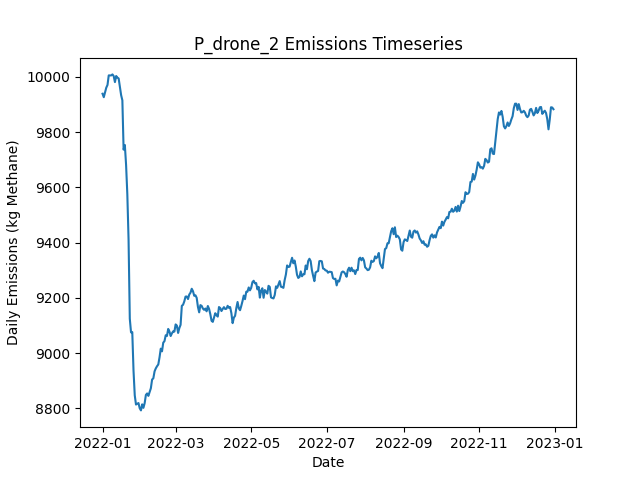

Source data for this figure (header and first rows):
Date, Daily Emissions (Kg Methane), Daily Mitigable Emissions (Kg Methane), Daily Non-Mitigable Emissions (Kg Methan…, Daily Cost ($), Active Leaks, New Leaks, Leaks Repaired, Leaks Naturally Repaired, Leaks Tagged, Daily Repair Cost ($), Daily Natural Repair Cost ($), drone Deployment Cost ($), drone Sites flagged for Follow-Up, drone Leaks tagged for repair, drone Sites Visited, drone Travel Time (Minutes), drone Survey Time (Minutes), OGI_FU Deployment Cost ($), OGI_FU Sites flagged for Follow-Up, OGI_FU Leaks tagged for repair, OGI_FU Sites Visited, OGI_FU Travel Time (Minutes), OGI_FU Survey Time (Minutes)
2022-01-01, 9939, 6814, 3124, 500, 3662, 3680, 0, 12, 0.00000, 0.00000, 2400, 500, 0, , 9, 300, 180, 0.00000, , 0, 0, 0, 0
2022-01-02, 9926, 6817, 3109, 500, 3663, 9, 0, 5, 0.00000, 0.00000, 1000, 500, 0, , 9, 300, 180, 0.00000, , 0, 0, 0, 0
2022-01-03, 9943, 6828, 3115, 1500, 3663, 10, 0, 6, 41, 0.00000, 1200, 500, 2, , 9, 300, 180, 1000, , 41, 2, 60, 240
2022-01-04, 9960, 6840, 3120, 500, 3667, 10, 0, 3, 0.00000, 0.00000, 600, 500, 0, , 9, 300, 180, 0.00000, , 0, 0, 0, 0
2022-01-05, 9970, 6845, 3125, 1000, 3670, 9, 0, 4, 26, 0.00000, 800, 500, 1, , 9, 300, 180, 500, , 26, 1, 30, 120
2022-01-06, 10005, 6861, 3144, 1000, 3673, 10, 0, 5, 30, 0.00000, 1000, 500, 1, , 9, 300, 180, 500, , 30, 1, 30, 120
2022-01-07, 10005, 6862, 3143, 1500, 3676, 9, 0, 3, 65, 0.00000, 600, 500, 3, , 9, 300, 180, 1000, , 65, 3, 120, 360
2022-01-08, 10005, 6859, 3146, 1500, 3676, 9, 0, 6, 81, 0.00000, 1200, 500, 3, , 9, 300, 180, 1000, , 81, 3, 120, 360
2022-01-09, 10009, 6849, 3160, 1500, 3681, 14, 0, 8, 31, 0.00000, 1600, 500, 2, , 9, 300, 180, 1000, , 31, 2, 60, 240
2022-01-10, 10003, 6842, 3161, 500, 3680, 8, 0, 7, 0.00000, 0.00000, 1400, 500, 0, , 9, 300, 180, 0.00000, , 0, 0, 0, 0
2022-01-11, 9981, 6839, 3141, 1500, 3679, 9, 0, 5, 44, 0.00000, 1000, 500, 2, , 9, 300, 180, 1000, , 44, 2, 60, 240
2022-01-12, 10003, 6850, 3153, 1000, 3688, 11, 0, 2, 28, 0.00000, 400, 500, 1, , 1, 30, 20, 500, , 28, 1, 30, 120
2022-01-13, 9997, 6843, 3154, 500, 3683, 6, 0, 8, 17, 0.00000, 1600, 0.00000, 1, , 0, 0, 0, 500, , 17, 1, 30, 120
2022-01-14, 9994, 6833, 3161, 0.00000, 3681, 8, 0, 7, 0.00000, 0.00000, 1400, 0.00000, 0, , 0, 0, 0, 0.00000, , 0, 0, 0, 0
2022-01-15, 9965, 6832, 3132, 0.00000, 3675, 8, 0, 4, 0.00000, 0.00000, 800, 0.00000, 0, , 0, 0, 0, 0.00000, , 0, 0, 0, 0
2022-01-16, 9934, 6806, 3128, 0.00000, 3672, 9, 0, 9, 0.00000, 0.00000, 1800, 0.00000, 0, , 0, 0, 0, 0.00000, , 0, 0, 0, 0
2022-01-17, 9915, 6803, 3112, 0.00000, 3667, 7, 0, 9, 0.00000, 0.00000, 1800, 0.00000, 0, , 0, 0, 0, 0.00000, , 0, 0, 0, 0
2022-01-18, 9736, 6633, 3103, 7200, 3628, 6, 36, 6, 0.00000, 7200, 1200, 0.00000, 0, , 0, 0, 0, 0.00000, , 0, 0, 0, 0
2022-01-19, 9753, 6643, 3110, 0.00000, 3629, 9, 0, 6, 0.00000, 0.00000, 1200, 0.00000, 0, , 0, 0, 0, 0.00000, , 0, 0, 0, 0
2022-01-20, 9681, 6570, 3111, 4200, 3608, 9, 21, 7, 0.00000, 4200, 1400, 0.00000, 0, , 0, 0, 0, 0.00000, , 0, 0, 0, 0
2022-01-21, 9575, 6464, 3111, 5000, 3581, 8, 25, 10, 0.00000, 5000, 2000, 0.00000, 0, , 0, 0, 0, 0.00000, , 0, 0, 0, 0
2022-01-22, 9411, 6274, 3138, 11800, 3532, 14, 59, 2, 0.00000, 11800, 400, 0.00000, 0, , 0, 0, 0, 0.00000, , 0, 0, 0, 0
2022-01-23, 9125, 5994, 3130, 15800, 3457, 12, 79, 5, 0.00000, 15800, 1000, 0.00000, 0, , 0, 0, 0, 0.00000, , 0, 0, 0, 0
2022-01-24, 9075, 5931, 3144, 5200, 3437, 10, 26, 3, 0.00000, 5200, 600, 0.00000, 0, , 0, 0, 0, 0.00000, , 0, 0, 0, 0
2022-01-25, 9076, 5926, 3150, 0.00000, 3433, 6, 0, 6, 0.00000, 0.00000, 1200, 0.00000, 0, , 0, 0, 0, 0.00000, , 0, 0, 0, 0
2022-01-26, 8937, 5785, 3152, 7400, 3393, 4, 37, 6, 0.00000, 7400, 1200, 0.00000, 0, , 0, 0, 0, 0.00000, , 0, 0, 0, 0
2022-01-27, 8847, 5697, 3150, 4800, 3365, 7, 24, 7, 0.00000, 4800, 1400, 0.00000, 0, , 0, 0, 0, 0.00000, , 0, 0, 0, 0
2022-01-28, 8814, 5651, 3163, 2800, 3349, 12, 14, 8, 0.00000, 2800, 1600, 0.00000, 0, , 0, 0, 0, 0.00000, , 0, 0, 0, 0
2022-01-29, 8817, 5653, 3163, 0.00000, 3350, 4, 0, 2, 0.00000, 0.00000, 400, 0.00000, 0, , 0, 0, 0, 0.00000, , 0, 0, 0, 0
2022-01-30, 8820, 5665, 3155, 0.00000, 3347, 9, 0, 8, 0.00000, 0.00000, 1600, 0.00000, 0, , 0, 0, 0, 0.00000, , 0, 0, 0, 0
2022-01-31, 8801, 5654, 3146, 0.00000, 3340, 4, 0, 8, 0.00000, 0.00000, 1600, 0.00000, 0, , 0, 0, 0, 0.00000, , 0, 0, 0, 0
2022-02-01, 8793, 5657, 3136, 0.00000, 3332, 2, 0, 5, 0.00000, 0.00000, 1000, 0.00000, 0, , 0, 0, 0, 0.00000, , 0, 0, 0, 0
2022-02-02, 8815, 5666, 3149, 0.00000, 3335, 11, 0, 4, 0.00000, 0.00000, 800, 0.00000, 0, , 0, 0, 0, 0.00000, , 0, 0, 0, 0
2022-02-03, 8802, 5662, 3140, 0.00000, 3334, 8, 0, 8, 0.00000, 0.00000, 1600, 0.00000, 0, , 0, 0, 0, 0.00000, , 0, 0, 0, 0
2022-02-04, 8819, 5679, 3141, 0.00000, 3337, 7, 0, 2, 0.00000, 0.00000, 400, 0.00000, 0, , 0, 0, 0, 0.00000, , 0, 0, 0, 0
2022-02-05, 8849, 5682, 3167, 0.00000, 3341, 11, 0, 7, 0.00000, 0.00000, 1400, 0.00000, 0, , 0, 0, 0, 0.00000, , 0, 0, 0, 0
2022-02-06, 8854, 5687, 3167, 0.00000, 3343, 10, 0, 6, 0.00000, 0.00000, 1200, 0.00000, 0, , 0, 0, 0, 0.00000, , 0, 0, 0, 0
2022-02-07, 8846, 5687, 3158, 0.00000, 3343, 10, 0, 4, 0.00000, 0.00000, 800, 0.00000, 0, , 0, 0, 0, 0.00000, , 0, 0, 0, 0
2022-02-08, 8859, 5695, 3164, 0.00000, 3342, 9, 0, 5, 0.00000, 0.00000, 1000, 0.00000, 0, , 0, 0, 0, 0.00000, , 0, 0, 0, 0
2022-02-09, 8873, 5701, 3172, 0.00000, 3347, 13, 0, 3, 0.00000, 0.00000, 600, 0.00000, 0, , 0, 0, 0, 0.00000, , 0, 0, 0, 0
2022-02-10, 8905, 5733, 3172, 0.00000, 3355, 12, 0, 3, 0.00000, 0.00000, 600, 0.00000, 0, , 0, 0, 0, 0.00000, , 0, 0, 0, 0
2022-02-11, 8909, 5738, 3171, 0.00000, 3351, 10, 0, 12, 0.00000, 0.00000, 2400, 0.00000, 0, , 0, 0, 0, 0.00000, , 0, 0, 0, 0
2022-02-12, 8934, 5742, 3192, 0.00000, 3354, 14, 0, 10, 0.00000, 0.00000, 2000, 0.00000, 0, , 0, 0, 0, 0.00000, , 0, 0, 0, 0
2022-02-13, 8945, 5740, 3205, 0.00000, 3358, 17, 0, 10, 0.00000, 0.00000, 2000, 0.00000, 0, , 0, 0, 0, 0.00000, , 0, 0, 0, 0
2022-02-14, 8953, 5738, 3215, 0.00000, 3356, 8, 0, 7, 0.00000, 0.00000, 1400, 0.00000, 0, , 0, 0, 0, 0.00000, , 0, 0, 0, 0
2022-02-15, 8959, 5744, 3215, 0.00000, 3357, 5, 0, 3, 0.00000, 0.00000, 600, 0.00000, 0, , 0, 0, 0, 0.00000, , 0, 0, 0, 0
2022-02-16, 8985, 5753, 3232, 0.00000, 3355, 9, 0, 7, 0.00000, 0.00000, 1400, 0.00000, 0, , 0, 0, 0, 0.00000, , 0, 0, 0, 0
2022-02-17, 9016, 5765, 3251, 0.00000, 3369, 21, 0, 5, 0.00000, 0.00000, 1000, 0.00000, 0, , 0, 0, 0, 0.00000, , 0, 0, 0, 0
2022-02-18, 9007, 5758, 3249, 0.00000, 3362, 6, 0, 10, 0.00000, 0.00000, 2000, 0.00000, 0, , 0, 0, 0, 0.00000, , 0, 0, 0, 0
2022-02-19, 9038, 5758, 3280, 0.00000, 3364, 10, 0, 6, 0.00000, 0.00000, 1200, 0.00000, 0, , 0, 0, 0, 0.00000, , 0, 0, 0, 0
2022-02-20, 9044, 5755, 3288, 0.00000, 3366, 10, 0, 6, 0.00000, 0.00000, 1200, 0.00000, 0, , 0, 0, 0, 0.00000, , 0, 0, 0, 0
2022-02-21, 9065, 5762, 3303, 0.00000, 3366, 8, 0, 4, 0.00000, 0.00000, 800, 0.00000, 0, , 0, 0, 0, 0.00000, , 0, 0, 0, 0
2022-02-22, 9062, 5758, 3304, 0.00000, 3367, 13, 0, 9, 0.00000, 0.00000, 1800, 0.00000, 0, , 0, 0, 0, 0.00000, , 0, 0, 0, 0
2022-02-23, 9088, 5780, 3307, 0.00000, 3373, 17, 0, 6, 0.00000, 0.00000, 1200, 0.00000, 0, , 0, 0, 0, 0.00000, , 0, 0, 0, 0
2022-02-24, 9078, 5780, 3298, 0.00000, 3369, 6, 0, 5, 0.00000, 0.00000, 1000, 0.00000, 0, , 0, 0, 0, 0.00000, , 0, 0, 0, 0
2022-02-25, 9062, 5784, 3278, 0.00000, 3366, 6, 0, 6, 0.00000, 0.00000, 1200, 0.00000, 0, , 0, 0, 0, 0.00000, , 0, 0, 0, 0
2022-02-26, 9072, 5788, 3284, 0.00000, 3370, 12, 0, 7, 0.00000, 0.00000, 1400, 0.00000, 0, , 0, 0, 0, 0.00000, , 0, 0, 0, 0
2022-02-27, 9079, 5804, 3275, 0.00000, 3369, 10, 0, 7, 0.00000, 0.00000, 1400, 0.00000, 0, , 0, 0, 0, 0.00000, , 0, 0, 0, 0
2022-02-28, 9078, 5814, 3264, 0.00000, 3368, 9, 0, 7, 0.00000, 0.00000, 1400, 0.00000, 0, , 0, 0, 0, 0.00000, , 0, 0, 0, 0
2022-03-01, 9104, 5850, 3254, 0.00000, 3374, 13, 0, 2, 0.00000, 0.00000, 400, 0.00000, 0, , 0, 0, 0, 0.00000, , 0, 0, 0, 0
... 305 more rows
